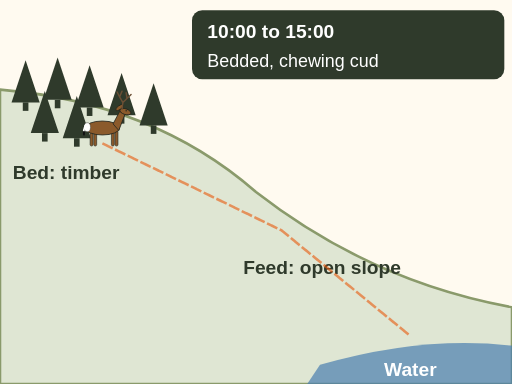
t = 0.00 s
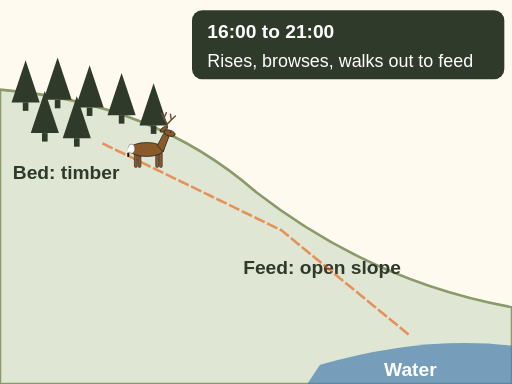
t = 1.95 s
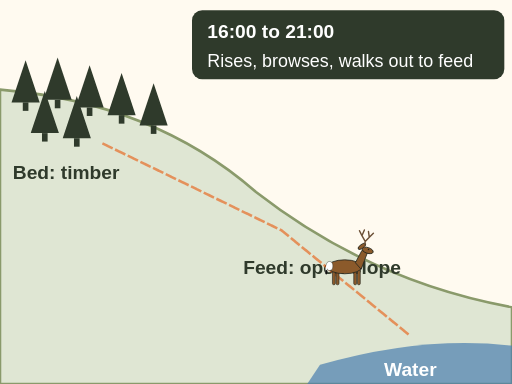
t = 3.90 s
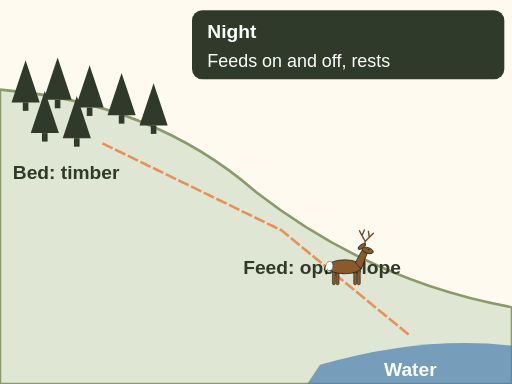
t = 6.00 s
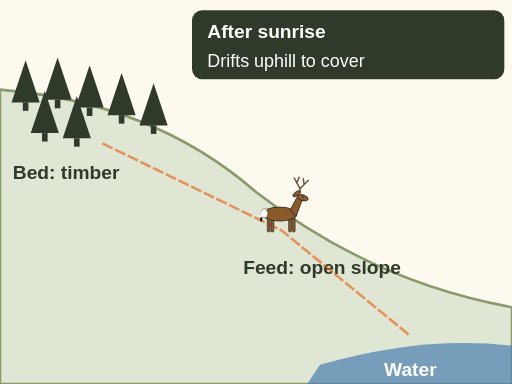
t = 8.00 s
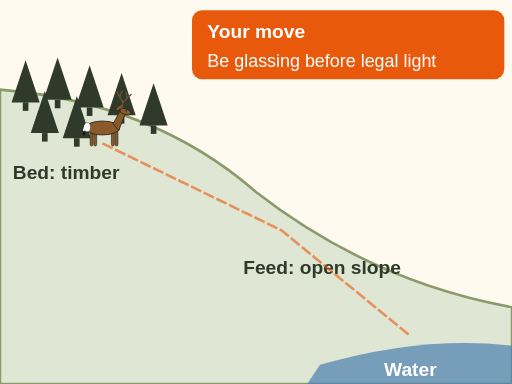
t = 10.00 s

The animated SVG that drew these frames (rendered in a browser with its animation timeline set to each time). Animation: 15 SMIL elements (animateMotion=1,set=14); one cycle of 10.00 s.

<svg xmlns="http://www.w3.org/2000/svg" viewBox="0 0 400 300" font-family="sans-serif" role="img" aria-label="Animation of a mule deer day in late October, side view of a slope. Midday, about 10:00 to 15:00, the deer is bedded in timber near the top, chewing cud. From about 16:00 it rises, browses and walks down to the open feeding slope, feeding until about 21:00. In a dry fall it drinks near water at dusk or dawn, a tip. It feeds on and off through the night. The big morning feed runs about 04:00 to 09:00. After sunrise it drifts uphill back to the timber and beds. Lesson: be glassing before legal light.">
<rect x="0" y="0" width="400" height="300" fill="#fffaf0"/>
<path d="M0 300 L0 70 Q120 80 200 150 Q290 220 400 240 L400 300 Z" fill="#dfe6d3" stroke="#8a9a6b" stroke-width="2"/><polygon points="9.0,80 20,47.0 31.0,80" fill="#2f3a2b"/><rect x="17.8" y="80" width="4.4" height="6.6000000000000005" fill="#2f3a2b"/><polygon points="34.0,78 45,45.0 56.0,78" fill="#2f3a2b"/><rect x="42.8" y="78" width="4.4" height="6.6000000000000005" fill="#2f3a2b"/><polygon points="59.0,84 70,51.0 81.0,84" fill="#2f3a2b"/><rect x="67.8" y="84" width="4.4" height="6.6000000000000005" fill="#2f3a2b"/><polygon points="84.0,90 95,57.0 106.0,90" fill="#2f3a2b"/><rect x="92.8" y="90" width="4.4" height="6.6000000000000005" fill="#2f3a2b"/><polygon points="109.0,98 120,65.0 131.0,98" fill="#2f3a2b"/><rect x="117.8" y="98" width="4.4" height="6.6000000000000005" fill="#2f3a2b"/><polygon points="24.0,104 35,71.0 46.0,104" fill="#2f3a2b"/><rect x="32.8" y="104" width="4.4" height="6.6000000000000005" fill="#2f3a2b"/><polygon points="49.0,108 60,75.0 71.0,108" fill="#2f3a2b"/><rect x="57.8" y="108" width="4.4" height="6.6000000000000005" fill="#2f3a2b"/><text x="10" y="140" font-size="15" font-weight="bold" fill="#2f3a2b" text-anchor="start">Bed: timber</text><text x="190" y="214" font-size="15" font-weight="bold" fill="#2f3a2b" text-anchor="start">Feed: open slope</text><path d="M250 285 Q330 262 400 270 L400 300 L240 300 Z" fill="#4a7fb0" opacity=".7"/><text x="300" y="294" font-size="15" font-weight="bold" fill="#fff" text-anchor="start">Water</text><path id="sa-deer-day-path" d="M80 112 L220 180 L320 262 L220 180 L80 112" fill="none" stroke="#e8590c" stroke-width="2" stroke-dasharray="5 6" opacity=".6"/><g><g transform="translate(0 -12)"><g><g transform="translate(0 0) scale(0.32 0.32)"><rect x="-30" y="6" width="7" height="38" rx="3.5" fill="#8b5a2b" stroke="#23261f" stroke-width="1.5"/><rect x="-21" y="6" width="7" height="38" rx="3.5" fill="#8b5a2b" stroke="#23261f" stroke-width="1.5"/><rect x="22" y="6" width="7" height="38" rx="3.5" fill="#8b5a2b" stroke="#23261f" stroke-width="1.5"/><rect x="31" y="6" width="7" height="38" rx="3.5" fill="#8b5a2b" stroke="#23261f" stroke-width="1.5"/><ellipse cx="0" cy="0" rx="42" ry="17" fill="#8b5a2b" stroke="#23261f" stroke-width="2"/><ellipse cx="-37" cy="-2" rx="8" ry="11" fill="#fff" stroke="#23261f" stroke-width="1"/><path d="M-42 -6 Q-47 4 -45 14" stroke="#fff" stroke-width="4" fill="none" stroke-linecap="round"/><path d="M-45 10 L-45 16" stroke="#111" stroke-width="5" stroke-linecap="round"/><path d="M26 -10 L42 -40 L56 -36 L40 6 Z" fill="#8b5a2b" stroke="#23261f" stroke-width="2" stroke-linejoin="round"/><ellipse cx="56" cy="-40" rx="14" ry="7" transform="rotate(18 56 -40)" fill="#8b5a2b" stroke="#23261f" stroke-width="2"/><ellipse cx="42" cy="-50" rx="11" ry="4.5" transform="rotate(-35 42 -50)" fill="#8b5a2b" stroke="#23261f" stroke-width="2"/><circle cx="58" cy="-42" r="1.8" fill="#23261f"/><path d="M48 -46 L50 -62 M50 -62 L42 -76 M50 -62 L60 -72 M42 -76 L36 -88 M42 -76 L48 -90 M60 -72 L58 -86 M60 -72 L70 -82" stroke="#6b4f35" stroke-width="3.5" fill="none" stroke-linecap="round"/></g><set attributeName="transform" to="scale(-1 1)" begin="5.6s"/></g></g><animateMotion dur="10s" fill="freeze" calcMode="linear" keyPoints="0;0;0.27;0.5;0.5;0.5;0.73;0.73;1;1" keyTimes="0;0.15;0.33;0.45;0.5;0.56;0.64;0.8;0.95;1"><mpath href="#sa-deer-day-path"/></animateMotion></g><g opacity="1"><set attributeName="opacity" to="1" begin="0s"/><set attributeName="opacity" to="0" begin="1.5s"/><rect x="150" y="8" width="244" height="54" rx="8" fill="#2f3a2b"/><text x="162" y="30" font-size="15" font-weight="bold" fill="#fff" text-anchor="start">10:00 to 15:00</text><text x="162" y="52" font-size="14" fill="#fff" text-anchor="start">Bedded, chewing cud</text></g><g opacity="0"><set attributeName="opacity" to="1" begin="1.5s"/><set attributeName="opacity" to="0" begin="4.2s"/><rect x="150" y="8" width="244" height="54" rx="8" fill="#2f3a2b"/><text x="162" y="30" font-size="15" font-weight="bold" fill="#fff" text-anchor="start">16:00 to 21:00</text><text x="162" y="52" font-size="14" fill="#fff" text-anchor="start">Rises, browses, walks out to feed</text></g><g opacity="0"><set attributeName="opacity" to="1" begin="4.2s"/><set attributeName="opacity" to="0" begin="5.6s"/><rect x="150" y="8" width="244" height="54" rx="8" fill="#2f3a2b"/><text x="162" y="30" font-size="15" font-weight="bold" fill="#fff" text-anchor="start">Dusk or dawn, dry fall</text><text x="162" y="52" font-size="14" fill="#fff" text-anchor="start">Drinks near water (Tip)</text></g><g opacity="0"><set attributeName="opacity" to="1" begin="5.6s"/><set attributeName="opacity" to="0" begin="6.4s"/><rect x="150" y="8" width="244" height="54" rx="8" fill="#2f3a2b"/><text x="162" y="30" font-size="15" font-weight="bold" fill="#fff" text-anchor="start">Night</text><text x="162" y="52" font-size="14" fill="#fff" text-anchor="start">Feeds on and off, rests</text></g><g opacity="0"><set attributeName="opacity" to="1" begin="6.4s"/><set attributeName="opacity" to="0" begin="8.0s"/><rect x="150" y="8" width="244" height="54" rx="8" fill="#2f3a2b"/><text x="162" y="30" font-size="15" font-weight="bold" fill="#fff" text-anchor="start">04:00 to 09:00</text><text x="162" y="52" font-size="14" fill="#fff" text-anchor="start">Big morning feed</text></g><g opacity="0"><set attributeName="opacity" to="1" begin="8.0s"/><set attributeName="opacity" to="0" begin="9.6s"/><rect x="150" y="8" width="244" height="54" rx="8" fill="#2f3a2b"/><text x="162" y="30" font-size="15" font-weight="bold" fill="#fff" text-anchor="start">After sunrise</text><text x="162" y="52" font-size="14" fill="#fff" text-anchor="start">Drifts uphill to cover</text></g><g opacity="0"><set attributeName="opacity" to="1" begin="9.6s"/><rect x="150" y="8" width="244" height="54" rx="8" fill="#e8590c"/><text x="162" y="30" font-size="15" font-weight="bold" fill="#fff" text-anchor="start">Your move</text><text x="162" y="52" font-size="14" fill="#fff" text-anchor="start">Be glassing before legal light</text></g>
</svg>
